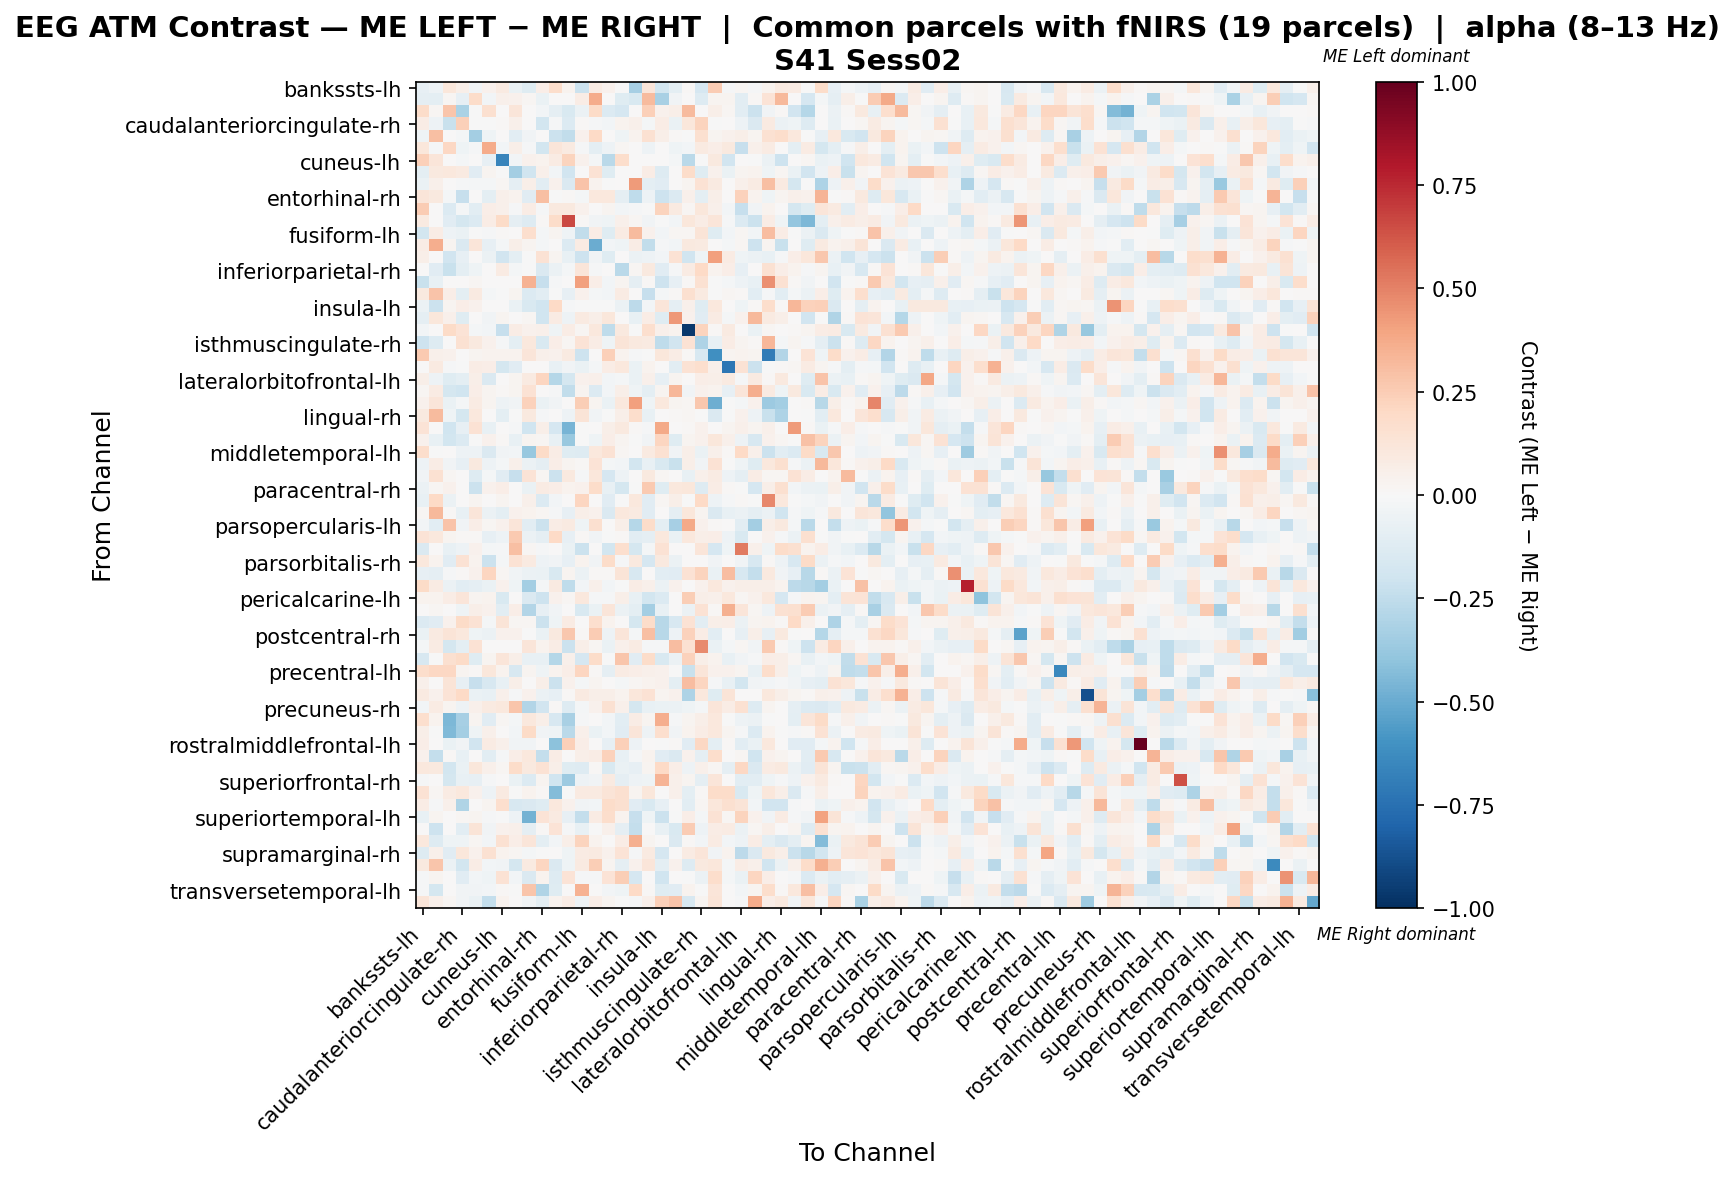

Source data for this figure (header and first rows):
, bankssts-lh, bankssts-rh, caudalanteriorcingulate-lh, caudalanteriorcingulate-rh, caudalmiddlefrontal-lh, caudalmiddlefrontal-rh, cuneus-lh, cuneus-rh, entorhinal-lh, entorhinal-rh, frontalpole-lh, frontalpole-rh, fusiform-lh, fusiform-rh, inferiorparietal-lh, inferiorparietal-rh, inferiortemporal-lh, inferiortemporal-rh, insula-lh, insula-rh, isthmuscingulate-lh, isthmuscingulate-rh, lateraloccipital-lh
bankssts-lh, -0.0849, -0.05277, 0.1158, 0.06189, -0.03772, 0.04239, 0.09294, -0.06929, -0.1212, 0.06836, 0.1776, 0.03906, -0.2124, 0.07989, 0.04076, -0.0007193, -0.3296, 0.119, -0.1857, -0.09382, 0.0129, -0.1713, 0.2553
bankssts-rh, -0.09348, -0.0967, 0.02051, -0.07988, 0.1817, -0.02368, 0.04925, 0.04367, 0.01747, -0.06799, 0.0, 0.0, 0.0723, 0.3678, 0.0, -0.1185, -0.1546, 0.3136, -0.3231, -0.03486, 0.004396, -0.1266, 0.03077
caudalanteriorcingulate-lh, 0.1841, 0.02337, 0.2741, -0.3144, -0.004044, 0.1607, 0.0, 0.1193, 0.0, -0.02629, -0.09252, -0.1543, -0.0593, 0.1888, -0.1334, -0.1649, 0.0, 0.2421, 0.04674, 0.05551, 0.3126, 0.0, 0.05551
caudalanteriorcingulate-rh, 0.07638, -0.04891, -0.2231, 0.2346, -0.003807, -0.005597, 0.008741, 0.05404, 0.004315, -0.1827, -0.008396, -0.137, 0.008077, -0.01486, -0.02794, 0.03166, 0.05199, -0.02317, 0.07655, -0.06845, 0.1162, 0.2215, -0.001388
caudalmiddlefrontal-lh, -0.0461, 0.2986, 0.0, -0.02045, -0.3423, -0.04525, 0.0, -0.102, -0.03397, 0.0, -0.2168, -0.2496, 0.03973, 0.199, 0.0, -0.04104, 0.03514, 0.1562, 0.05742, 0.009188, -0.004976, 0.1579, 0.02986
caudalmiddlefrontal-rh, 0.1097, -0.008064, 0.2094, -0.04499, -0.01215, 0.3695, -0.02349, 0.0612, -0.009158, -0.182, 0.1191, 0.09264, -0.01234, -0.1004, -0.05344, 0.0182, 0.0, -0.05244, 0.0, -0.04548, -0.02707, 0.08836, 0.06806
cuneus-lh, 0.2362, 0.1225, 0.007049, -0.0159, 0.0, -0.08205, -0.6624, -0.02557, 0.0423, 0.03697, 0.08107, 0.2221, 0.04639, -0.01705, -0.2724, 0.1762, 0.0004098, 0.0, 0.0, -0.01803, -0.2728, -0.005164, 0.101
cuneus-rh, -0.09762, 0.09521, 0.1047, 0.08867, -0.1127, 0.02808, -0.006282, -0.3408, -0.1968, 0.05116, -0.02513, -0.1947, 0.0, 0.1469, -0.1225, 0.0005817, 0.0, 0.07354, -0.1261, 0.0, 0.1811, -0.1209, 0.04328
entorhinal-lh, -0.06291, 0.04857, 0.0, -0.01471, -0.0208, -0.02044, 0.01854, -0.09083, 0.05577, -0.1079, 0.04481, -0.147, 0.2823, 0.03834, -0.006252, 0.004297, 0.4234, -0.09664, -0.1096, 0.002306, 0.02936, 0.1462, 0.08623
entorhinal-rh, 0.1193, 0.1005, -0.02119, -0.2298, 0.0, -0.09454, 0.04694, 0.03865, -0.1148, 0.2993, -0.00489, 0.01232, -0.02119, 0.108, 0.1084, -0.09128, -0.2575, -0.05397, -0.2086, -0.1392, 0.05172, -0.1011, 0.06158
frontalpole-lh, 0.2566, 0.004678, -0.1331, -0.02279, -0.1052, 0.06728, 0.0538, -0.0148, 0.07251, -0.009251, 0.09432, 0.09718, 0.04553, 0.0, 0.03041, -0.02789, -0.007957, -0.0037, 0.2246, 0.08889, 0.02109, 0.1099, 0.0538
frontalpole-rh, 0.08958, 0.0, -0.1144, -0.1758, -0.1362, 0.07254, 0.1921, -0.08871, -0.1288, 0.01434, 0.1853, 0.6588, 0.01445, -0.03482, -0.04277, 0.05443, 0.02007, -0.0364, -0.006336, -0.02766, 0.1118, 0.07743, 0.1204
fusiform-lh, -0.186, 0.07197, -0.0478, -0.06256, -0.0006201, -0.01522, 0.009503, 0.0, 0.1696, -0.02092, 0.02448, -0.03937, -0.2422, 0.07426, -0.1236, 0.07974, 0.3142, 0.03918, -0.03011, 0.01851, 0.01652, 0.1294, -0.1172
fusiform-rh, 0.07583, 0.3596, 0.02445, -0.1469, 0.1193, -0.08344, -0.0163, 0.06025, 0.02939, -0.02119, 0.0, -0.1399, 0.0859, -0.4936, -0.02988, -0.04312, 0.07686, -0.2446, -0.01358, -0.02811, 0.09416, 0.08901, 0.0
inferiorparietal-lh, 0.06133, 0.0, -0.1904, -0.08296, 0.0, -0.05531, -0.1905, -0.09522, -0.006143, 0.1411, 0.02453, -0.07678, -0.2058, -0.03378, -0.119, 0.0, -0.06143, -0.05221, -0.02459, 0.1472, -0.2027, -0.04303, 0.4109
inferiorparietal-rh, 0.004444, -0.1143, -0.2248, -0.09483, -0.04116, 0.000631, 0.08473, -0.01582, -0.004232, -0.1441, -0.06185, -0.02341, 0.1175, -0.01033, 0.0, -0.2726, 0.02275, 0.09838, -0.11, -0.01293, 0.08088, 0.1995, 0.03661
inferiortemporal-lh, -0.2218, -0.07259, 0.0, 0.004443, 0.02339, 0.0, 0.002613, 0.0, 0.3485, -0.2269, -0.008001, 0.007256, 0.4139, 0.06804, -0.02687, 0.03098, -0.08834, 0.0146, -0.2046, -0.08221, 0.009952, 0.15, -0.007587
inferiortemporal-rh, 0.09457, 0.2823, 0.0669, -0.1009, 0.09036, -0.01977, -0.003696, 0.02532, -0.1364, -0.1086, -0.004555, -0.08294, 0.04275, -0.01623, -0.02772, 0.08357, 0.005437, -0.2277, -0.02033, 0.01218, 0.1621, 0.0922, -0.002447
insula-lh, -0.0622, -0.2127, 0.02875, 0.06783, 0.04217, 0.0, 0.0, -0.06912, -0.1553, -0.1955, 0.1955, -0.01532, -0.007336, -0.005105, -0.006572, -0.05909, -0.258, -0.02553, 0.1206, -0.09189, 0.04984, -0.1228, 0.1093
insula-rh, -0.09031, 0.1098, 0.04996, -0.1192, 0.005259, -0.03315, 0.03043, 0.0, 0.01936, -0.1971, 0.08414, -0.0481, 0.08599, 0.0597, 0.1157, 0.004217, -0.07732, 0.07811, -0.1244, 0.4323, 0.03944, -0.1107, 0.08151
isthmuscingulate-lh, -0.02785, 0.00196, 0.1901, 0.1392, -0.01769, -0.02447, -0.2323, 0.07628, 0.04117, 0.04901, -0.04204, 0.07449, 0.02156, 0.1027, -0.2511, 0.09409, -0.0005907, 0.17, 0.05097, 0.03136, -0.9621, 0.2192, 0.01219
isthmuscingulate-rh, -0.2044, -0.1314, 0.0, 0.1495, 0.101, 0.04083, -0.009993, -0.09657, 0.1035, -0.1557, 0.06617, 0.02329, 0.1329, 0.07794, -0.04649, 0.1285, 0.09963, 0.09152, -0.2532, -0.1896, 0.1455, -0.3068, -0.07659
lateraloccipital-lh, 0.2616, 0.04768, 0.03939, 0.00475, 0.02695, 0.03317, 0.038, 0.03524, 0.123, 0.05183, 0.04561, 0.08707, -0.2081, 0.0, 0.2406, 0.03792, -0.0127, -0.002637, 0.1099, 0.07256, 0.01429, -0.1584, -0.6167
lateraloccipital-rh, 0.001708, 0.08999, -0.008591, -0.004525, 0.07609, 0.06723, -0.1787, -0.1131, 0.0, 0.0, -0.07241, -0.0362, -0.06788, -0.02204, 0.07713, 0.1021, -0.06788, 0.03784, 0.006428, -0.1036, 0.1407, 0.1671, 0.05463
lateralorbitofrontal-lh, 0.05643, -0.04926, -0.1246, -0.0974, 0.0604, -0.1442, 0.0, 0.02605, 0.09335, 0.2123, -0.2824, -0.1744, 0.04554, 0.05029, -0.02406, -0.02015, -0.06847, 0.05189, -0.08516, 0.02545, 0.0, 0.06943, 0.05605
lateralorbitofrontal-rh, 0.01748, 0.08519, -0.1744, -0.2002, 0.0661, 0.0286, 0.01308, 0.0286, 0.1413, 0.001379, -0.01439, -0.2477, 0.02452, -0.133, -0.02846, 0.05991, -0.03923, -0.09842, 0.02351, 0.3291, -0.03281, 0.04253, 0.039
lingual-lh, 0.04172, 0.1238, -0.0656, -0.01975, 0.08345, 0.02961, -0.052, -0.03673, 0.2278, -0.0656, -0.03551, 0.004854, 0.2477, 0.0276, -0.0656, 0.1047, 0.4132, -0.04492, 0.1088, 0.03022, 0.01884, 0.2683, -0.4878
lingual-rh, 0.09708, 0.3163, -0.04128, -0.1793, 0.1054, 0.0, -0.09865, -0.002902, 0.1011, -0.009631, 0.0, -0.05247, 0.1273, -0.03185, -0.004198, 0.05883, 0.1722, -0.07493, 0.006162, 0.01109, 0.02135, -0.002207, -0.1465
medialorbitofrontal-lh, 0.1403, 0.0, -0.1995, -0.08516, 0.1437, -0.07756, 0.0, -0.01349, -0.1957, 0.05868, -0.1652, -0.4613, -0.003453, 0.0, 0.0567, 0.09613, 0.01129, -0.01322, 0.3773, 0.0, 0.01354, 0.04514, 0.0
medialorbitofrontal-rh, 0.04534, -0.07578, -0.1852, -0.1343, -0.006756, 0.0408, 0.0145, -0.07656, 0.03073, 0.01941, -0.07293, -0.3785, -0.002946, -0.04051, 0.06639, 0.02462, -0.004433, -0.03365, 0.2142, -0.1174, 0.02794, 0.04174, 0.115
middletemporal-lh, 0.1739, -0.00219, 0.0, -0.04786, -0.05079, -0.1414, -0.03376, -0.02743, -0.3777, 0.1878, 0.07357, -0.1203, -0.1308, 0.1064, 0.1416, 0.02191, 0.0, 0.09317, 0.1552, -0.03534, 0.05635, -0.07006, 0.04801
middletemporal-rh, -0.05035, 0.07213, -0.03641, -0.0782, 0.09428, -0.0486, -0.01823, 0.04786, -0.06015, -0.09364, 0.0676, 0.02677, 0.01157, 0.1382, -0.02209, -0.02639, -0.1823, -0.07777, -0.1522, -0.2243, 0.06048, -0.03218, 0.1441
paracentral-lh, -0.03578, 0.1517, 0.01896, 0.0, -0.128, -0.02277, -0.1139, -0.2309, 0.1403, 0.01896, -0.2147, 0.09861, -0.01085, 0.11, -0.1686, -0.04717, 0.002142, 0.09427, 0.01896, 0.007586, -0.07702, 0.04931, 0.08344
paracentral-rh, -0.05967, 0.01796, 0.04094, 0.003085, -0.2126, 0.03943, 0.06531, 0.003876, -0.06961, 0.08177, 0.06637, 0.03688, 0.04076, 0.1808, -0.07367, -0.1767, -8.316375183267584e-05, 0.2596, -0.1241, 0.1085, 0.1094, -0.1254, 0.07323
parahippocampal-lh, -0.07573, 0.199, -0.06224, 0.003961, 0.02765, 0.0, 0.02788, 0.0, 0.05129, -0.1377, -0.02737, 0.005369, 0.2134, 0.00443, -0.1113, -0.001318, 0.1083, -0.1097, 0.01593, 0.0621, -0.004301, 0.1962, -0.05399
parahippocampal-rh, 0.0209, 0.3234, 0.01516, -0.07604, 0.1222, -0.05891, -0.09806, 0.04544, 0.03481, 0.01926, -0.01538, -0.08243, 0.05837, 0.04562, -0.1461, 0.1018, 0.09211, -0.1102, 0.0, -0.08915, 0.116, 0.03055, -0.1423
parsopercularis-lh, -0.02585, -0.1042, 0.2871, -0.03706, 0.06607, 0.01855, 0.03926, 0.1231, -0.108, -0.2183, 0.07422, 0.08737, -0.04591, 0.159, 0.002651, 0.06006, -0.2836, 0.1829, -0.09977, -0.3353, 0.3817, 0.04141, 0.0106
parsopercularis-rh, 0.1348, 0.1017, 0.02365, 0.01183, 0.01271, -0.08186, -0.05153, 0.263, -0.05822, -0.08768, 0.2012, -0.07931, 0.01459, -0.03438, -0.002159, 0.00946, -0.1082, -0.08837, 0.1078, -0.06492, 0.1022, 0.05706, 0.06987
parsorbitalis-lh, -0.1427, 0.0, -0.07774, -0.04929, 0.0406, -0.02031, -0.008305, 0.2972, 0.02312, -0.01271, 0.0, -0.06644, -0.2165, 0.0, -0.1861, 0.1665, -0.1767, -0.02215, 0.1473, 0.0, 0.0, 0.1249, -0.168
parsorbitalis-rh, 0.1089, 0.03896, -0.1138, 0.1428, 0.03537, -0.2169, -0.02069, 0.1448, 0.09235, -0.05154, -0.03386, -0.08533, 0.03754, -0.03845, 0.1843, -0.01551, 0.0981, -0.1647, 0.1004, -0.05689, 0.006342, 0.0, -0.03378
parstriangularis-lh, -0.08487, -0.09158, -0.01082, 0.01267, 0.0405, 0.2122, 0.02102, -0.03757, -0.05555, -0.06587, -0.1502, 0.02764, -0.05864, 0.01079, 0.01231, 0.1284, -0.1584, 0.003596, -0.1018, -0.1101, 0.1464, 0.2234, -0.06329
parstriangularis-rh, 0.1929, 0.08254, -0.05884, -0.108, -0.09199, -0.06968, 0.04469, -0.04303, -0.3378, -0.02007, 0.0862, -0.2525, -0.02745, 0.05066, -0.03084, -0.00411, 0.0762, 0.05066, -0.05968, 0.04205, 0.0, 0.0462, 0.1053
pericalcarine-lh, 0.03781, 0.03781, 0.07326, 0.1229, 0.02836, 0.03197, -0.1532, 0.005938, -0.1426, -0.2052, 0.04017, 0.01891, 0.1076, -0.009356, -0.0105, 0.05793, -0.07766, -0.1815, -0.1345, 0.007126, 0.2482, 0.05949, 0.04726
pericalcarine-rh, 0.0, 0.01991, 0.0, -0.0404, 0.05973, 0.04314, -0.1031, 0.06315, -0.2936, -0.0849, -0.03679, 0.003318, -0.1561, -0.06509, 0.1224, -0.0566, -0.09894, -0.3368, -0.07075, 0.0, -0.0566, 0.1441, 0.01504
postcentral-lh, -0.1353, -0.1157, 0.04132, 0.189, 0.1456, -0.01889, 0.1269, 0.02055, 0.01838, -0.2183, -0.04439, 0.08115, 0.003997, 0.1664, 0.03515, 0.005167, -0.1745, 0.1808, -0.28, -0.1637, 0.1473, -0.1019, 0.05826
postcentral-rh, -0.06403, 0.08659, 0.1286, 0.1028, -0.04448, -0.05795, 0.04483, 0.04164, -0.007384, -0.0681, 0.1012, 0.2728, 0.0137, 0.2553, -0.05316, 0.1208, -0.02239, 0.3, -0.2806, -0.04808, 0.2335, 0.07265, -0.1093
posteriorcingulate-lh, -0.01732, 0.08041, -0.1776, -0.09403, 0.141, 0.0, 0.0, 0.0, 0.124, 0.03293, 0.07519, -0.2165, 0.06194, 0.02051, -0.06496, 0.04911, 0.07829, -0.008661, -0.009231, 0.3077, 0.1508, 0.4724, -0.06316
posteriorcingulate-rh, -0.1591, -0.0007902, 0.161, 0.1884, -0.1175, 0.02455, 0.1208, 0.05733, -0.07796, -0.07784, -0.2853, 0.0537, -0.1681, 0.1847, -0.004717, 0.2743, -0.1128, 0.1832, -0.1486, -0.05897, 0.2323, 0.06041, 0.03804
precentral-lh, 0.1796, 0.2038, 0.2068, 0.02754, 0.01478, 0.1101, 0.03806, -0.1637, 0.02478, -0.04353, 0.03774, 0.06649, 0.2148, 0.008261, -0.08705, 0.07986, 0.06333, 0.04957, 0.04131, -0.0004744, -0.2195, 0.1189, 0.04507
precentral-rh, 0.05066, 0.0, 0.1262, -0.08307, -0.2321, -0.1617, -0.0714, 0.0596, 0.004534, 0.05895, -0.2121, 0.04586, -0.02203, 0.0298, 0.0, -0.01595, 0.02242, 0.03434, 0.04405, -0.09602, 0.3123, 0.2111, -0.01102
precuneus-lh, 0.09304, 0.04506, 0.1352, 0.2017, -0.06874, -0.0779, 0.04721, -0.01474, 0.04506, -0.0615, -0.07831, 0.008583, 0.09246, 0.06223, 0.05794, 0.03468, 0.1094, 0.1438, 0.0279, 0.04077, -0.3051, 0.1051, -0.1248
precuneus-rh, -0.02644, 0.08516, 0.02724, -0.05042, 0.05381, 0.08788, 0.103, 0.2739, -0.2933, -0.1936, 0.01362, -0.1252, -0.01594, 0.04205, 0.1556, 0.05447, -0.173, -0.07188, -0.06384, -0.0556, -0.04411, -0.01647, 0.1218
rostralanteriorcingulate-lh, 0.1663, 0.03839, -0.4484, -0.334, 0.02481, -0.1131, 0.01919, -0.01587, 0.107, 0.06218, -0.1636, -0.3262, -0.01544, 0.0014, -0.02516, -0.1025, 0.07678, 0.02456, 0.3663, -0.01389, 0.03039, 0.05758, 0.1072
rostralanteriorcingulate-rh, 0.05771, -0.003492, -0.4392, -0.3381, -0.03932, 0.05259, 0.002774, -0.02588, 0.1901, -0.03541, -0.04156, -0.2666, 0.04964, -0.06744, -0.02769, -0.1129, 0.12, -0.04721, 0.1675, -0.03709, 0.03415, 0.07481, 0.1082
rostralmiddlefrontal-lh, 0.06975, 0.0, -0.06362, -0.03148, -0.1926, 0.08044, 0.04732, -0.0323, -0.0323, 0.0, -0.4075, 0.2418, 0.06902, 0.0, -0.08076, 0.2348, -0.05384, 0.0, -0.005384, 0.009463, -0.1131, 0.2082, -0.09787
rostralmiddlefrontal-rh, 0.04458, -0.2347, 0.01095, -0.07234, 0.0, -0.1039, -0.00948, 0.06645, 0.1042, -0.2369, 0.07447, 0.0, 0.06162, 0.0723, 0.2278, -0.07151, -0.009345, 0.03336, -0.1114, -0.1447, 0.03943, -0.09072, 0.1774
superiorfrontal-lh, 0.1065, 0.0941, -0.1819, -0.06747, 0.1133, 0.04705, 0.01669, 0.1818, 0.09645, 0.1415, 0.06247, -0.1179, -0.1281, 0.01411, -0.1556, -0.06997, -0.08224, 0.03058, 0.2, 0.06352, -0.04792, 0.05175, 0.02277
superiorfrontal-rh, -0.01361, 0.0, -0.1794, -0.07266, -0.08334, -0.008504, 0.0, -0.06972, -0.139, 0.02977, -0.2024, -0.3657, -0.05442, -0.03572, 0.09018, -0.08844, -0.05102, -0.04592, 0.339, 0.04976, 0.03062, -0.08674, 0.1216
superiorparietal-lh, 0.1483, 0.01604, 0.08473, 0.104, 0.04582, -0.04795, 0.09245, -0.002452, 0.03666, 0.01186, -0.4373, -0.002894, 0.09164, 0.08702, 0.1283, 0.1581, 0.02745, 0.1144, 0.002291, 0.05269, -0.1004, 0.01146, 0.1873
superiorparietal-rh, 0.07633, -0.01053, 0.05434, -0.2999, 0.0, 0.02887, 0.1714, -0.1565, -0.1474, -0.1211, 0.1016, 0.04075, -0.03633, -0.02632, 0.1797, 0.1619, -0.1105, -0.1526, -0.07886, 0.0, -0.1026, 0.02038, 0.1111
... 8 more rows
